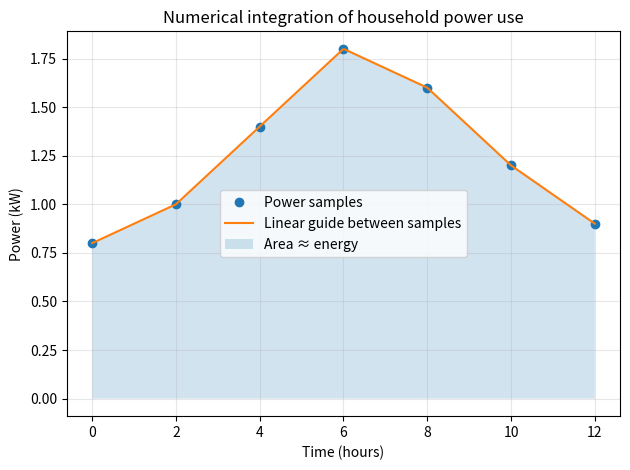

Recreate this plot in Python.
import matplotlib.pyplot as plt
import numpy as np
from scipy.integrate import simpson, trapezoid

# Smart-meter power samples every two hours; integrate kW over hours to get kWh.
time_hours = np.array([0, 2, 4, 6, 8, 10, 12], dtype=float)
power_kw = np.array([0.8, 1.0, 1.4, 1.8, 1.6, 1.2, 0.9])
energy_trapezoid = trapezoid(power_kw, x=time_hours)
energy_simpson = simpson(power_kw, x=time_hours)
print(f"Energy using trapezoidal rule: {energy_trapezoid:.3f} kWh")
print(f"Energy using Simpson's rule: {energy_simpson:.3f} kWh")
print(f"Difference between estimates: {abs(energy_simpson - energy_trapezoid):.3f} kWh")

fine_time = np.linspace(time_hours.min(), time_hours.max(), 300)
plt.plot(time_hours, power_kw, "o", label="Power samples")
plt.plot(fine_time, np.interp(fine_time, time_hours, power_kw), label="Linear guide between samples")
plt.fill_between(fine_time, np.interp(fine_time, time_hours, power_kw), alpha=0.2, label="Area ≈ energy")
plt.xlabel("Time (hours)")
plt.ylabel("Power (kW)")
plt.title("Numerical integration of household power use")
plt.legend()
plt.grid(True, alpha=0.3)
plt.tight_layout()
plt.show()
